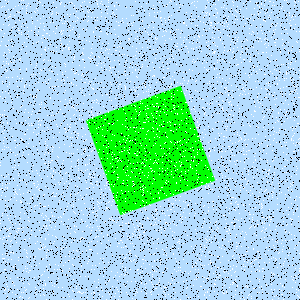

Data behind this chart, as committed beside it:
Type, X, Y
Salt, 259, 143
Salt, 247, 144
Salt, 238, 220
Salt, 52, 193
Salt, 207, 70
Salt, 52, 11
Salt, 247, 286
Salt, 14, 237
Salt, 147, 177
Salt, 200, 286
Salt, 228, 185
Salt, 75, 166
Salt, 108, 202
Salt, 71, 179
Salt, 202, 212
Salt, 230, 239
Salt, 218, 105
Salt, 48, 165
Salt, 100, 175
Salt, 122, 124
Salt, 83, 11
Salt, 233, 197
Salt, 164, 292
Salt, 250, 59
Salt, 83, 149
Salt, 167, 137
Salt, 167, 210
Salt, 51, 14
Salt, 52, 222
Salt, 74, 114
Salt, 141, 211
Salt, 135, 139
Salt, 221, 173
Salt, 2, 149
Salt, 28, 298
Salt, 132, 236
Salt, 184, 37
Salt, 78, 177
Salt, 170, 284
Salt, 89, 115
Salt, 292, 58
Salt, 2, 188
Salt, 153, 254
Salt, 156, 284
Salt, 295, 275
Salt, 102, 168
Salt, 8, 93
Salt, 47, 176
Salt, 248, 174
Salt, 162, 171
Salt, 208, 210
Salt, 241, 185
Salt, 105, 221
Salt, 52, 151
Salt, 262, 268
Salt, 165, 296
Salt, 224, 26
Salt, 45, 206
Salt, 289, 292
Salt, 76, 105
... 8,940 more rows
